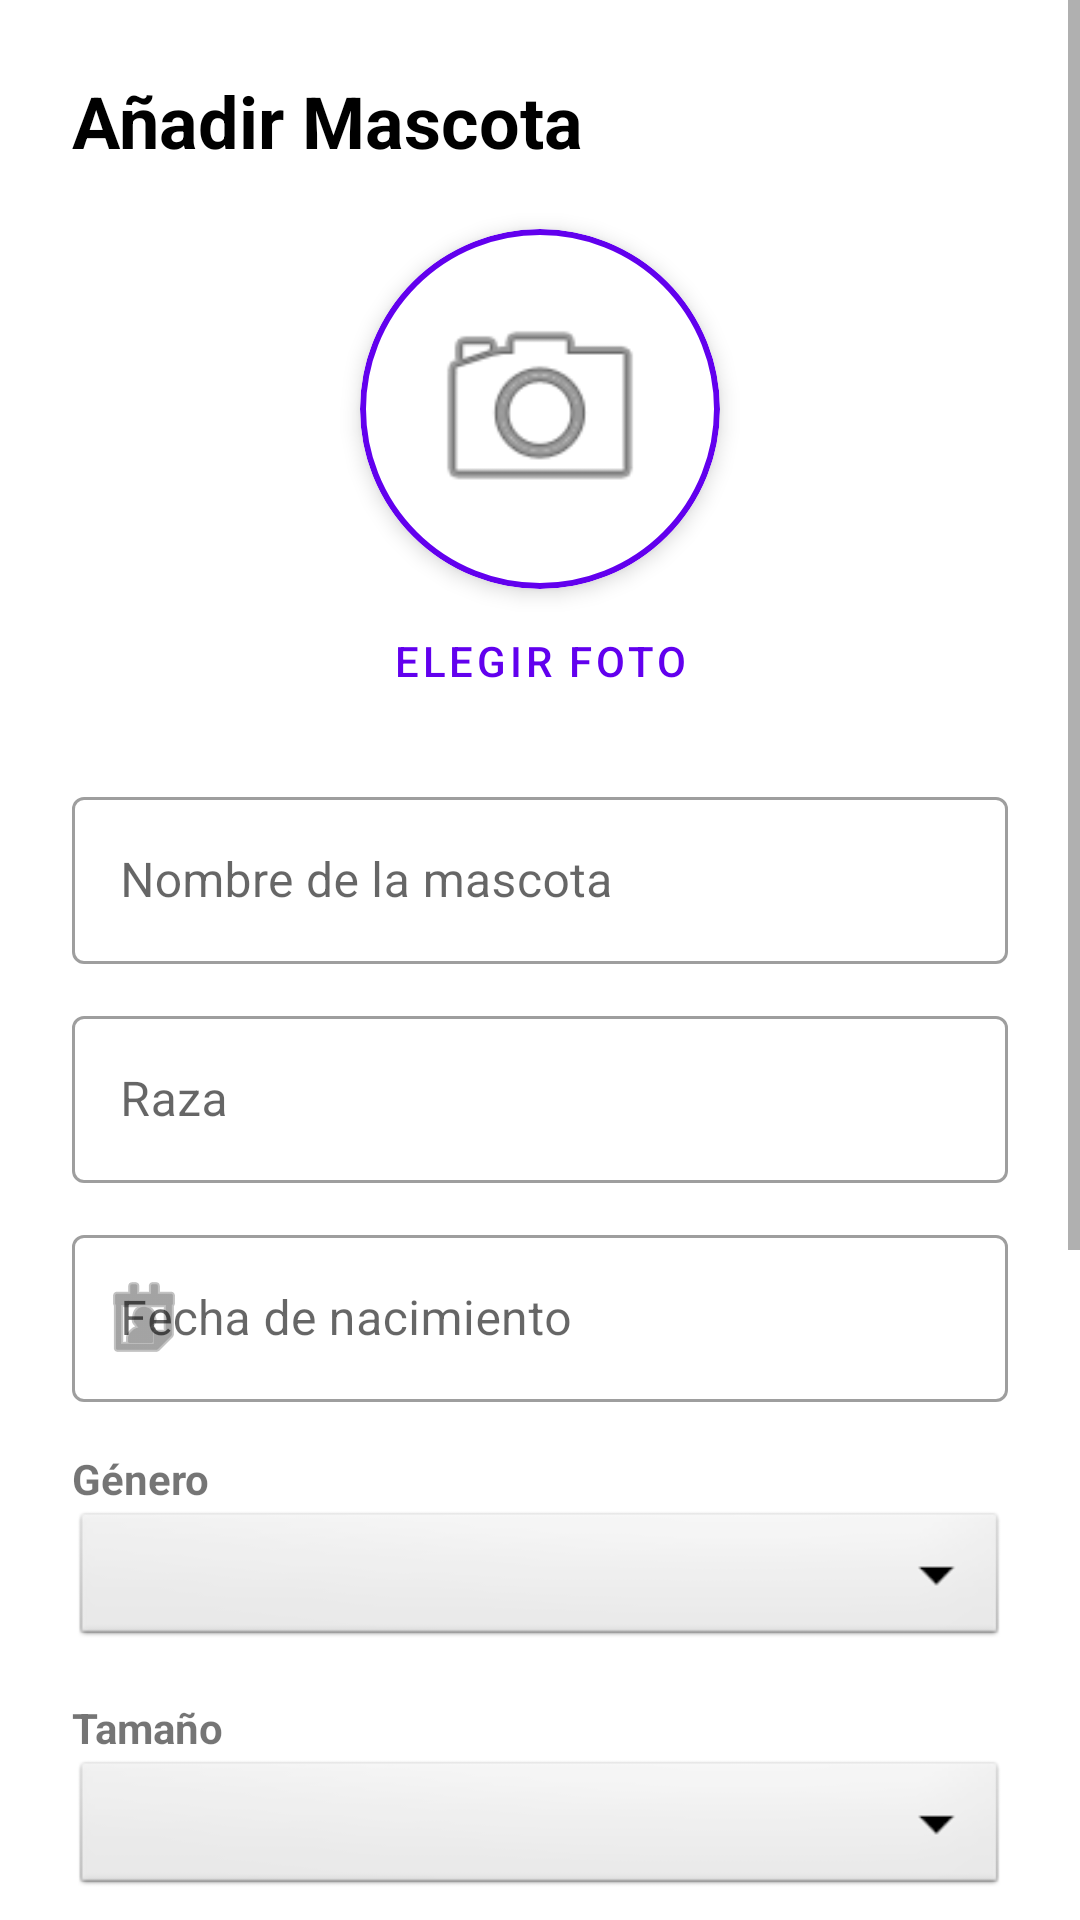

This screen was rendered from an Android layout file. Write that file and the resources it references.
<!-- AndroidManifest.xml: application theme Theme.HuellitasApp -->
<!-- res/layout/fragment_add_mascota.xml -->
<?xml version="1.0" encoding="utf-8"?>
<ScrollView xmlns:android="http://schemas.android.com/apk/res/android"
    xmlns:app="http://schemas.android.com/apk/res-auto"
    android:layout_width="match_parent"
    android:layout_height="match_parent"
    android:fillViewport="true"
    android:background="#FFFFFF">

    <androidx.constraintlayout.widget.ConstraintLayout
        android:layout_width="match_parent"
        android:layout_height="wrap_content"
        android:padding="24dp">

        <TextView
            android:id="@+id/tvTitulo"
            android:layout_width="wrap_content"
            android:layout_height="wrap_content"
            android:text="Añadir Mascota"
            android:textSize="24sp"
            android:textStyle="bold"
            android:textColor="@color/black"
            app:layout_constraintTop_toTopOf="parent"
            app:layout_constraintStart_toStartOf="parent" />

        <com.google.android.material.card.MaterialCardView
            android:id="@+id/cardFoto"
            android:layout_width="120dp"
            android:layout_height="120dp"
            android:layout_marginTop="20dp"
            app:cardCornerRadius="60dp"
            app:cardElevation="4dp"
            app:strokeColor="@color/purple_500"
            app:strokeWidth="2dp"
            app:layout_constraintTop_toBottomOf="@id/tvTitulo"
            app:layout_constraintStart_toStartOf="parent"
            app:layout_constraintEnd_toEndOf="parent">

            <ImageView
                android:id="@+id/ivMascotaPreview"
                android:layout_width="match_parent"
                android:layout_height="match_parent"
                android:scaleType="centerCrop"
                android:src="@android:drawable/ic_menu_camera"
                android:padding="20dp" />
        </com.google.android.material.card.MaterialCardView>

        <Button
            android:id="@+id/btnSeleccionarFoto"
            style="@style/Widget.MaterialComponents.Button.TextButton"
            android:layout_width="wrap_content"
            android:layout_height="wrap_content"
            android:text="Elegir Foto"
            app:icon="@android:drawable/ic_menu_gallery"
            app:layout_constraintTop_toBottomOf="@id/cardFoto"
            app:layout_constraintStart_toStartOf="parent"
            app:layout_constraintEnd_toEndOf="parent" />

        <com.google.android.material.textfield.TextInputLayout
            android:id="@+id/tilNombre"
            style="@style/Widget.MaterialComponents.TextInputLayout.OutlinedBox"
            android:layout_width="match_parent"
            android:layout_height="wrap_content"
            android:layout_marginTop="16dp"
            android:hint="Nombre de la mascota"
            app:layout_constraintTop_toBottomOf="@id/btnSeleccionarFoto">

            <com.google.android.material.textfield.TextInputEditText
                android:id="@+id/etNombreMascota"
                android:layout_width="match_parent"
                android:layout_height="wrap_content"
                android:inputType="textCapWords" />
        </com.google.android.material.textfield.TextInputLayout>

        <com.google.android.material.textfield.TextInputLayout
            android:id="@+id/tilRaza"
            style="@style/Widget.MaterialComponents.TextInputLayout.OutlinedBox"
            android:layout_width="match_parent"
            android:layout_height="wrap_content"
            android:layout_marginTop="12dp"
            android:hint="Raza"
            app:layout_constraintTop_toBottomOf="@id/tilNombre">

            <com.google.android.material.textfield.TextInputEditText
                android:id="@+id/etRazaMascota"
                android:layout_width="match_parent"
                android:layout_height="wrap_content"
                android:inputType="textCapSentences" />
        </com.google.android.material.textfield.TextInputLayout>

        <com.google.android.material.textfield.TextInputLayout
            android:id="@+id/tilFecha"
            style="@style/Widget.MaterialComponents.TextInputLayout.OutlinedBox"
            android:layout_width="match_parent"
            android:layout_height="wrap_content"
            android:layout_marginTop="12dp"
            android:hint="Fecha de nacimiento"
            app:startIconDrawable="@android:drawable/ic_menu_my_calendar"
            app:layout_constraintTop_toBottomOf="@id/tilRaza">

            <com.google.android.material.textfield.TextInputEditText
                android:id="@+id/etFechaNacimiento"
                android:layout_width="match_parent"
                android:layout_height="wrap_content"
                android:focusable="false"
                android:clickable="true"
                android:inputType="none" />
        </com.google.android.material.textfield.TextInputLayout>

        <TextView
            android:id="@+id/lblGenero"
            android:layout_width="wrap_content"
            android:layout_height="wrap_content"
            android:layout_marginTop="16dp"
            android:text="Género"
            android:textStyle="bold"
            app:layout_constraintTop_toBottomOf="@id/tilFecha"
            app:layout_constraintStart_toStartOf="parent" />

        <Spinner
            android:id="@+id/spnGenero"
            android:layout_width="match_parent"
            android:layout_height="48dp"
            android:background="@android:drawable/btn_dropdown"
            app:layout_constraintTop_toBottomOf="@id/lblGenero" />

        <TextView
            android:id="@+id/lblTamanio"
            android:layout_width="wrap_content"
            android:layout_height="wrap_content"
            android:layout_marginTop="16dp"
            android:text="Tamaño"
            android:textStyle="bold"
            app:layout_constraintTop_toBottomOf="@id/spnGenero"
            app:layout_constraintStart_toStartOf="parent" />

        <Spinner
            android:id="@+id/spnTamanio"
            android:layout_width="match_parent"
            android:layout_height="48dp"
            android:background="@android:drawable/btn_dropdown"
            app:layout_constraintTop_toBottomOf="@id/lblTamanio" />

        <TextView
            android:id="@+id/lblComportamiento"
            android:layout_width="wrap_content"
            android:layout_height="wrap_content"
            android:layout_marginTop="16dp"
            android:text="Comportamiento (Semáforo)"
            android:textStyle="bold"
            app:layout_constraintTop_toBottomOf="@id/spnTamanio"
            app:layout_constraintStart_toStartOf="parent" />

        <Spinner
            android:id="@+id/spnComportamiento"
            android:layout_width="match_parent"
            android:layout_height="48dp"
            android:background="@android:drawable/btn_dropdown"
            app:layout_constraintTop_toBottomOf="@id/lblComportamiento" />

        <com.google.android.material.textfield.TextInputLayout
            android:id="@+id/tilDescComportamiento"
            style="@style/Widget.MaterialComponents.TextInputLayout.OutlinedBox"
            android:layout_width="match_parent"
            android:layout_height="wrap_content"
            android:layout_marginTop="12dp"
            android:hint="Notas adicionales de conducta"
            app:layout_constraintTop_toBottomOf="@id/spnComportamiento">

            <com.google.android.material.textfield.TextInputEditText
                android:id="@+id/etDescripcionComportamiento"
                android:layout_width="match_parent"
                android:layout_height="wrap_content"
                android:gravity="top"
                android:inputType="textMultiLine"
                android:lines="3" />
        </com.google.android.material.textfield.TextInputLayout>

        <Button
            android:id="@+id/btnGuardarMascota"
            android:layout_width="match_parent"
            android:layout_height="60dp"
            android:layout_marginTop="32dp"
            android:layout_marginBottom="40dp"
            android:text="Guardar Mascota"
            app:layout_constraintTop_toBottomOf="@id/tilDescComportamiento"
            app:layout_constraintBottom_toBottomOf="parent" />

        <ProgressBar
            android:id="@+id/progressBar"
            android:layout_width="wrap_content"
            android:layout_height="wrap_content"
            android:visibility="gone"
            app:layout_constraintTop_toTopOf="parent"
            app:layout_constraintBottom_toBottomOf="parent"
            app:layout_constraintStart_toStartOf="parent"
            app:layout_constraintEnd_toEndOf="parent" />

    </androidx.constraintlayout.widget.ConstraintLayout>
</ScrollView>
<!-- resources referenced by this layout -->
<resources>
  <style name="Theme.HuellitasApp" parent="Theme.MaterialComponents.DayNight.DarkActionBar">
          
          <item name="colorPrimary">@color/purple_500</item>
          <item name="colorPrimaryVariant">@color/purple_700</item>
          <item name="colorOnPrimary">@color/white</item>
          
          <item name="colorSecondary">@color/teal_200</item>
          <item name="colorSecondaryVariant">@color/teal_700</item>
          <item name="colorOnSecondary">@color/black</item>
          
          <item name="android:statusBarColor">?attr/colorPrimaryVariant</item>
          
      </style>
  <!-- not gathered from this repository: default colours our renderer supplied (Android Studio template values) -->
  <color name="purple_500">#FF6200EE</color>
  <color name="purple_700">#FF3700B3</color>
  <color name="teal_200">#FF03DAC5</color>
  <color name="teal_700">#FF018786</color>
  <color name="black">#FF000000</color>
  <color name="white">#FFFFFFFF</color>
</resources>
